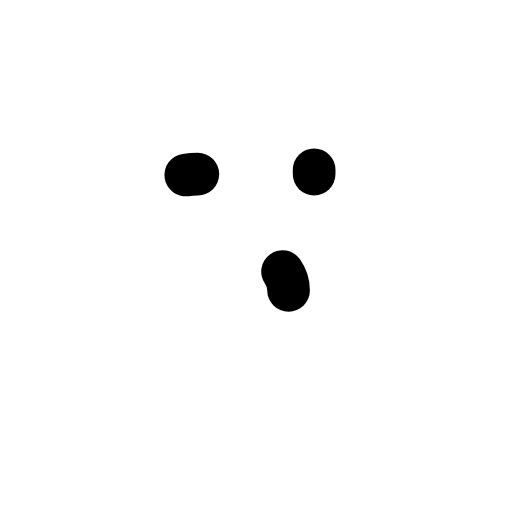
t = 0.00 s
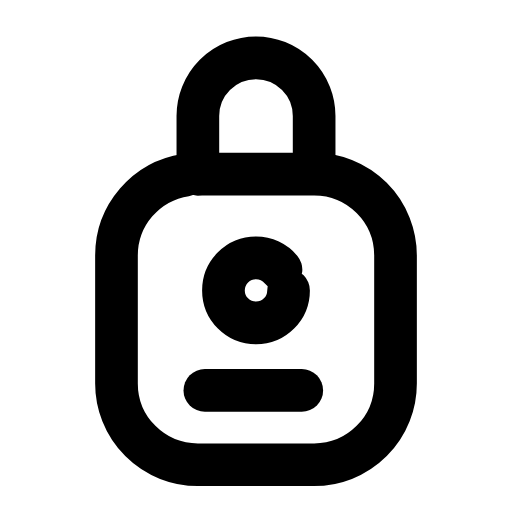
t = 0.24 s
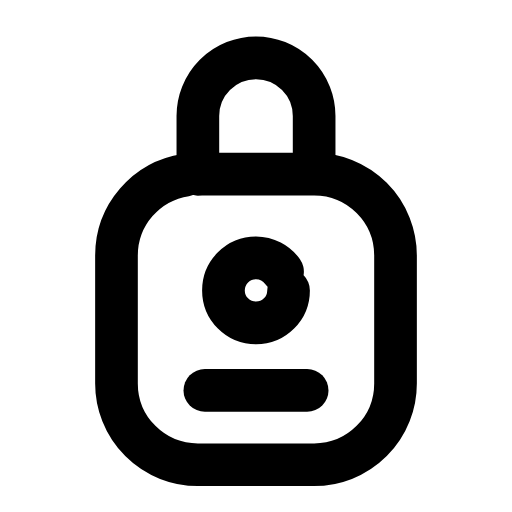
t = 0.47 s
t = 0.68 s: frame unchanged from t = 0.47 s, image omitted
t = 0.93 s: frame unchanged from t = 0.47 s, image omitted
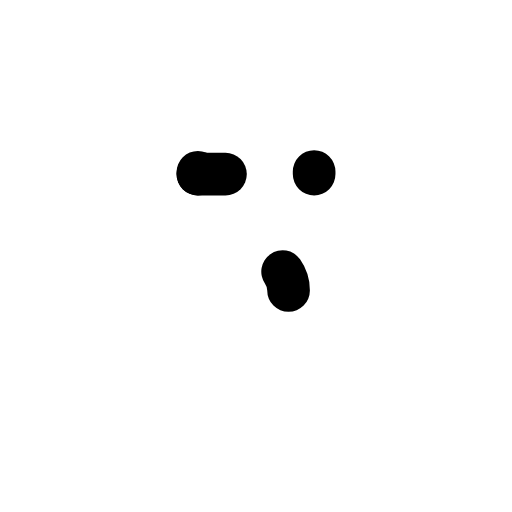
t = 1.17 s

The animated SVG that drew these frames (rendered in a browser with its animation timeline set to each time). Animation: 4 SMIL elements (animate=4); one cycle of 1.40 s, repeats indefinitely.

<svg xmlns="http://www.w3.org/2000/svg" width="24" height="24" viewBox="0 0 24 24" fill="none"><g transform="translate(-1.08 -1.103) scale(1.09)"><rect stroke="currentColor" stroke-width="1.835" stroke-linecap="round" stroke-linejoin="round" fill="none" x="6" y="8.5" width="12" height="12.5" rx="3.5" pathLength="1" stroke-dasharray="1"><animate attributeName="stroke-dashoffset" values="1;1;0;0;0;0;1;1;1" keyTimes="0;0;0.189;0.45;0.6;0.774;0.9;0.9;1" dur="1.4s" repeatCount="indefinite" calcMode="spline" keySplines="0.16 1 0.3 1;0.16 1 0.3 1;0.16 1 0.3 1;0.16 1 0.3 1;0.16 1 0.3 1;0.16 1 0.3 1;0.16 1 0.3 1;0.16 1 0.3 1"/></rect><path stroke="currentColor" stroke-width="1.835" stroke-linecap="round" stroke-linejoin="round" fill="none" d="M9.5 8.5L9.5 6A2.5 2.5 0 0 1 14.5 6L14.5 8.5" pathLength="1" stroke-dasharray="1"><animate attributeName="stroke-dashoffset" values="1;1;0;0;0;0;1;1;1" keyTimes="0;0.0315;0.2205;0.45;0.6;0.753;0.879;0.9;1" dur="1.4s" repeatCount="indefinite" calcMode="spline" keySplines="0.16 1 0.3 1;0.16 1 0.3 1;0.16 1 0.3 1;0.16 1 0.3 1;0.16 1 0.3 1;0.16 1 0.3 1;0.16 1 0.3 1;0.16 1 0.3 1"/></path><circle stroke="currentColor" stroke-width="1.835" stroke-linecap="round" stroke-linejoin="round" fill="none" cx="12" cy="13.5" r="1.4" pathLength="1" stroke-dasharray="1"><animate attributeName="stroke-dashoffset" values="1;1;0;0;0;0;1;1;1" keyTimes="0;0.063;0.252;0.45;0.6;0.732;0.858;0.9;1" dur="1.4s" repeatCount="indefinite" calcMode="spline" keySplines="0.16 1 0.3 1;0.16 1 0.3 1;0.16 1 0.3 1;0.16 1 0.3 1;0.16 1 0.3 1;0.16 1 0.3 1;0.16 1 0.3 1;0.16 1 0.3 1"/></circle><path stroke="currentColor" stroke-width="1.835" stroke-linecap="round" stroke-linejoin="round" fill="none" d="M9.8 17.8L14.2 17.8" pathLength="1" stroke-dasharray="1"><animate attributeName="stroke-dashoffset" values="1;1;0;0;0;0;1;1;1" keyTimes="0;0.0945;0.2835;0.45;0.6;0.711;0.837;0.9;1" dur="1.4s" repeatCount="indefinite" calcMode="spline" keySplines="0.16 1 0.3 1;0.16 1 0.3 1;0.16 1 0.3 1;0.16 1 0.3 1;0.16 1 0.3 1;0.16 1 0.3 1;0.16 1 0.3 1;0.16 1 0.3 1"/></path></g></svg>
